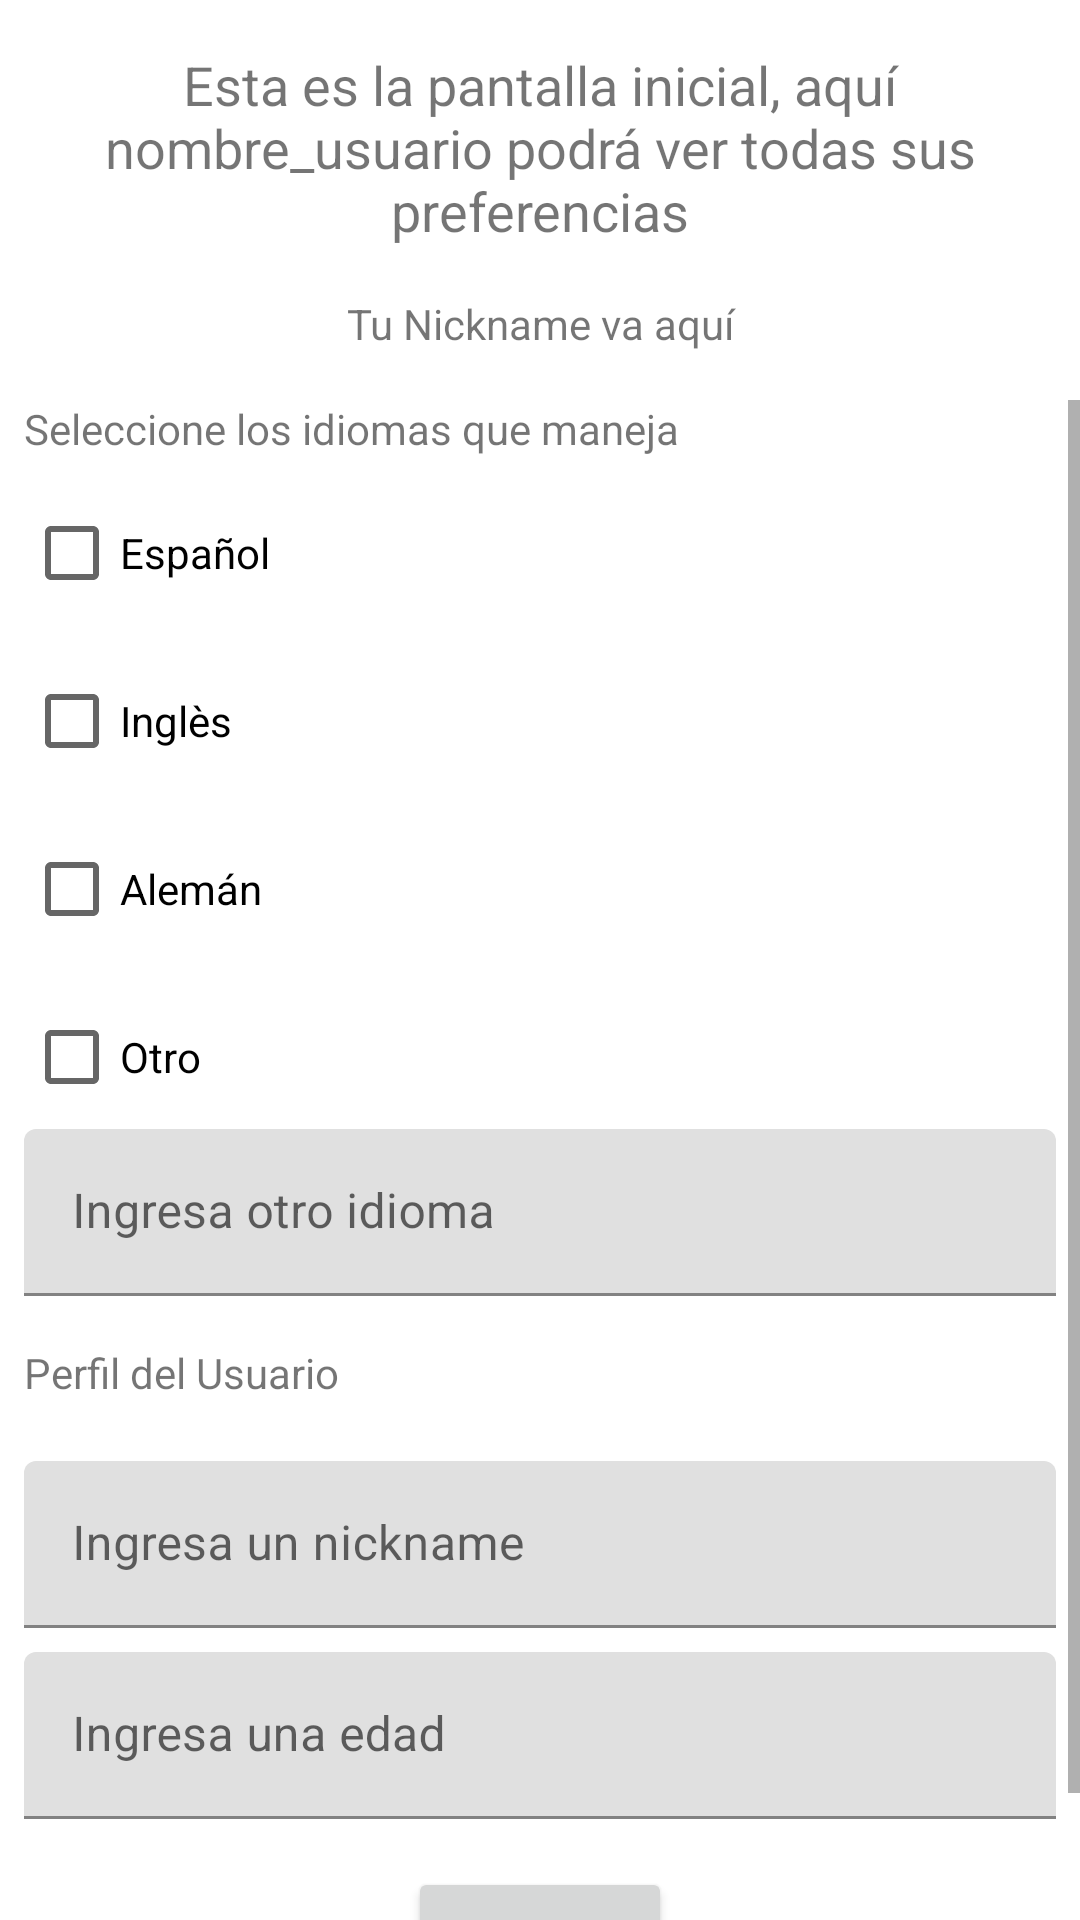

Here is an Android app screen rendered from its layout file. Give the layout XML and the strings, colors and styles it references.
<!-- AndroidManifest.xml: application theme Theme.DesafioKotlinPreferences -->
<!-- res/layout/activity_home.xml -->
<?xml version="1.0" encoding="utf-8"?>
<androidx.constraintlayout.widget.ConstraintLayout
    xmlns:android="http://schemas.android.com/apk/res/android"
    xmlns:tools="http://schemas.android.com/tools"
    xmlns:app="http://schemas.android.com/apk/res-auto"
    android:layout_width="match_parent"
    android:layout_height="match_parent"
    tools:context=".HomeActivity" android:id="@+id/container">

    <TextView
        android:text="Esta es la pantalla inicial, aquí nombre_usuario podrá ver todas sus preferencias"
        android:layout_width="wrap_content"
        android:layout_height="wrap_content"
        android:id="@+id/home_title" app:layout_constraintEnd_toEndOf="parent" android:layout_marginEnd="16dp"
        app:layout_constraintStart_toStartOf="parent" android:layout_marginStart="16dp"
        android:layout_marginTop="16dp" app:layout_constraintTop_toTopOf="parent" android:textSize="18sp"
        android:textAlignment="center"/>
    <ScrollView
        android:layout_width="0dp"
        android:layout_height="0dp"
        app:layout_constraintEnd_toEndOf="parent" app:layout_constraintStart_toStartOf="parent"
        app:layout_constraintBottom_toBottomOf="parent"
        android:id="@+id/preferences_container" android:layout_marginTop="16dp"
        app:layout_constraintTop_toBottomOf="@+id/nickname_title">
        <androidx.constraintlayout.widget.ConstraintLayout
            android:layout_width="match_parent"
            android:layout_height="wrap_content">

            <TextView
                android:text="Seleccione los idiomas que maneja"
                android:layout_width="0dp"
                android:layout_height="wrap_content" android:id="@+id/language_title" android:layout_marginEnd="8dp"
                app:layout_constraintEnd_toEndOf="parent" app:layout_constraintStart_toStartOf="parent"
                app:layout_constraintTop_toTopOf="parent"
                android:layout_marginStart="8dp"/>
            <CheckBox
                android:text="Español"
                android:layout_width="0dp"
                android:layout_height="wrap_content"
                android:id="@+id/language_one"
                app:layout_constraintTop_toBottomOf="@+id/language_title" android:layout_marginTop="8dp"
                app:layout_constraintEnd_toEndOf="parent" android:layout_marginEnd="8dp"
                app:layout_constraintStart_toStartOf="parent" android:layout_marginStart="8dp"/>
            <CheckBox
                android:text="Inglès"
                android:layout_width="0dp"
                android:layout_height="wrap_content"
                android:id="@+id/language_two" android:layout_marginTop="8dp"
                app:layout_constraintTop_toBottomOf="@+id/language_one"
                app:layout_constraintStart_toStartOf="parent" android:layout_marginStart="8dp"
                app:layout_constraintEnd_toEndOf="parent" android:layout_marginEnd="8dp"
                />
            <CheckBox
                android:text="Alemán"
                android:layout_width="0dp"
                android:layout_height="wrap_content"
                android:id="@+id/language_three" android:layout_marginTop="8dp"
                app:layout_constraintTop_toBottomOf="@+id/language_two" app:layout_constraintEnd_toEndOf="parent"
                android:layout_marginEnd="8dp" app:layout_constraintStart_toStartOf="parent"
                android:layout_marginStart="8dp"
                />
            <CheckBox
                android:text="Otro"
                android:layout_width="0dp"
                android:layout_height="wrap_content"
                android:id="@+id/language_other" app:layout_constraintEnd_toEndOf="parent"
                android:layout_marginEnd="8dp" app:layout_constraintStart_toStartOf="parent"
                android:layout_marginStart="8dp" app:layout_constraintHorizontal_bias="0.498"
                android:layout_marginTop="8dp" app:layout_constraintTop_toBottomOf="@+id/language_three"
                />
            <com.google.android.material.textfield.TextInputLayout
                android:layout_width="0dp"
                android:layout_height="wrap_content"
                app:layout_constraintTop_toBottomOf="@+id/language_other" android:layout_marginEnd="8dp"
                app:layout_constraintEnd_toEndOf="parent" app:layout_constraintStart_toStartOf="parent"
                android:layout_marginStart="8dp"
                android:id="@+id/other_language_layout">

                <com.google.android.material.textfield.TextInputEditText
                    android:layout_width="match_parent"
                    android:layout_height="wrap_content"
                    android:hint="Ingresa otro idioma" android:id="@+id/other_language_input"/>
            </com.google.android.material.textfield.TextInputLayout>
            <TextView
                android:text="Perfil del Usuario"
                android:layout_width="0dp"
                android:layout_height="wrap_content"
                android:id="@+id/title_profile" app:layout_constraintEnd_toEndOf="parent"
                android:layout_marginEnd="8dp" app:layout_constraintStart_toStartOf="parent"
                android:layout_marginStart="8dp" android:layout_marginTop="16dp"
                app:layout_constraintTop_toBottomOf="@+id/other_language_layout"
                />
            <com.google.android.material.textfield.TextInputLayout
                android:layout_width="0dp"
                android:layout_height="wrap_content"
                android:layout_marginEnd="8dp" app:layout_constraintEnd_toEndOf="parent"
                app:layout_constraintStart_toStartOf="parent" android:layout_marginStart="8dp"
                android:layout_marginTop="20dp" app:layout_constraintTop_toBottomOf="@+id/title_profile"
                android:id="@+id/nickname_layout">

                <com.google.android.material.textfield.TextInputEditText
                    android:layout_width="match_parent"
                    android:layout_height="wrap_content"
                    android:hint="Ingresa un nickname" android:id="@+id/nickname_input"/>
            </com.google.android.material.textfield.TextInputLayout>
            <com.google.android.material.textfield.TextInputLayout
                android:layout_width="0dp"
                android:layout_height="wrap_content"
                android:layout_marginEnd="8dp" app:layout_constraintEnd_toEndOf="parent"
                app:layout_constraintStart_toStartOf="parent" android:layout_marginStart="8dp"
                android:layout_marginTop="8dp" app:layout_constraintTop_toBottomOf="@+id/nickname_layout"
                android:id="@+id/age_layout">

                <com.google.android.material.textfield.TextInputEditText
                    android:layout_width="match_parent"
                    android:layout_height="wrap_content"
                    android:hint="Ingresa una edad" android:id="@+id/age_input"/>
            </com.google.android.material.textfield.TextInputLayout>
            <Button
                android:text="Guardar"
                android:layout_width="wrap_content"
                android:layout_height="wrap_content"
                android:id="@+id/save_button" android:layout_marginTop="16dp"
                app:layout_constraintTop_toBottomOf="@+id/age_layout" app:layout_constraintEnd_toEndOf="parent"
                android:layout_marginEnd="8dp" app:layout_constraintStart_toStartOf="parent"
                android:layout_marginStart="8dp" app:layout_constraintBottom_toBottomOf="parent"
                android:layout_marginBottom="16dp"/>
        </androidx.constraintlayout.widget.ConstraintLayout>
    </ScrollView>
    <TextView
        android:text="Tu Nickname va aquí"
        android:layout_width="0dp"
        android:layout_height="wrap_content"
        android:id="@+id/nickname_title"
        app:layout_constraintTop_toBottomOf="@+id/home_title"
        app:layout_constraintEnd_toEndOf="parent" app:layout_constraintStart_toStartOf="parent"
        android:textAlignment="center"
        android:layout_marginTop="16dp"/>
</androidx.constraintlayout.widget.ConstraintLayout>
<!-- resources referenced by this layout -->
<resources>
  <style name="Theme.DesafioKotlinPreferences" parent="Theme.MaterialComponents.DayNight.DarkActionBar">
          
          <item name="colorPrimary">@color/purple_500</item>
          <item name="colorPrimaryVariant">@color/purple_700</item>
          <item name="colorOnPrimary">@color/white</item>
          
          <item name="colorSecondary">@color/teal_200</item>
          <item name="colorSecondaryVariant">@color/teal_700</item>
          <item name="colorOnSecondary">@color/black</item>
          
          <item name="android:statusBarColor" tools:targetApi="l">?attr/colorPrimaryVariant</item>
          
      </style>
  <!-- not gathered from this repository: default colours our renderer supplied (Android Studio template values) -->
  <color name="purple_500">#FF6200EE</color>
  <color name="purple_700">#FF3700B3</color>
  <color name="teal_200">#FF03DAC5</color>
  <color name="teal_700">#FF018786</color>
  <color name="black">#FF000000</color>
  <color name="white">#FFFFFFFF</color>
</resources>
